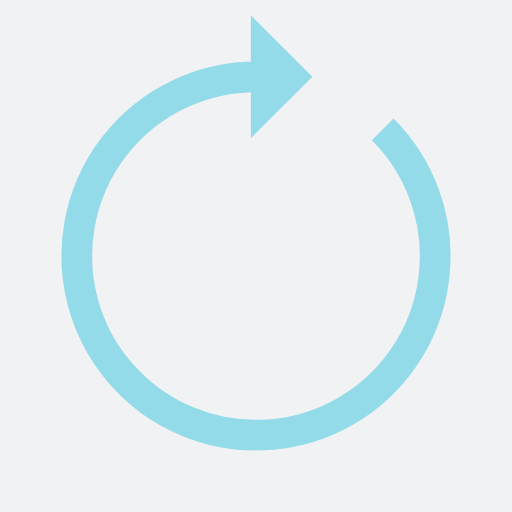
t = 0.00 s
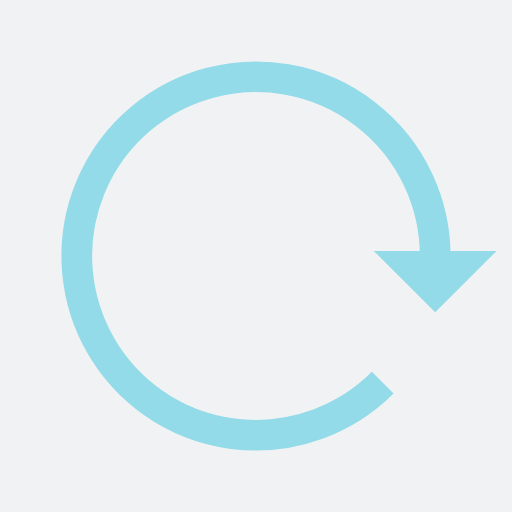
t = 0.25 s
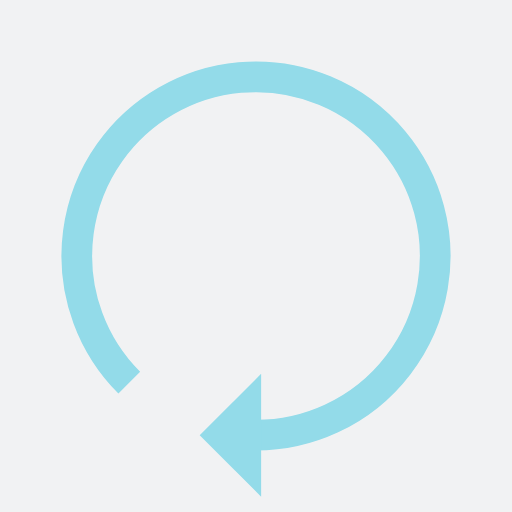
t = 0.50 s
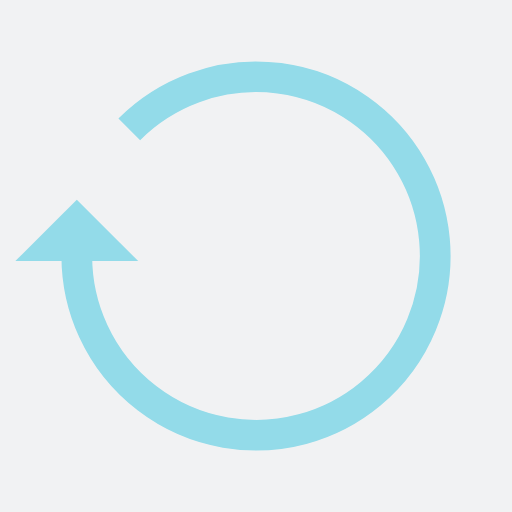
t = 0.75 s

The animated SVG that drew these frames (rendered in a browser with its animation timeline set to each time). Animation: 1 SMIL element (animateTransform=1); one cycle of 1.00 s, repeats indefinitely.

<?xml version="1.0" encoding="utf-8"?>
<svg xmlns="http://www.w3.org/2000/svg" xmlns:xlink="http://www.w3.org/1999/xlink" style="margin: auto; background: rgb(241, 242, 243); display: block; shape-rendering: auto;" width="200px" height="200px" viewBox="0 0 100 100" preserveAspectRatio="xMidYMid">
<g>
  <path d="M50 15A35 35 0 1 0 74.74873734152916 25.251262658470843" fill="none" stroke="#93dbe9" stroke-width="6"></path>
  <path d="M49 3L49 27L61 15L49 3" fill="#93dbe9"></path>
  <animateTransform attributeName="transform" type="rotate" repeatCount="indefinite" dur="1s" values="0 50 50;360 50 50" keyTimes="0;1"></animateTransform>
</g>
<!-- [ldio] generated by https://loading.io/ --></svg>
